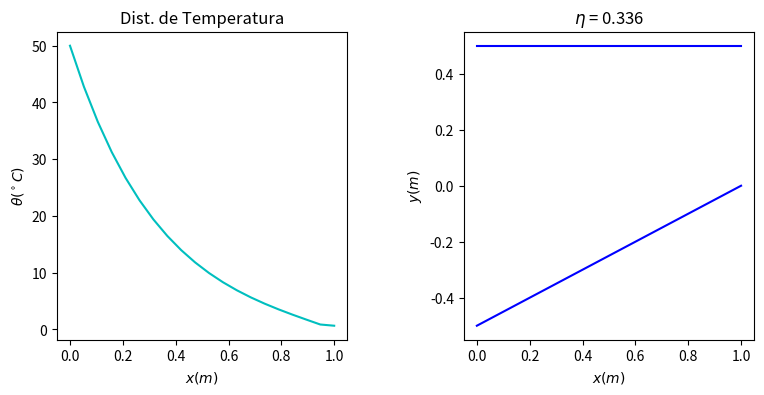

Write Python code to recreate this figure.
import numpy as np
import matplotlib.pyplot as plt
np.set_printoptions(precision=2)

L = 1.
b_0 = 0.5
x = np.linspace(0,L,20)
forma_sup = b_0*np.ones(len(x))

def efficiency(x,forma_sup):
	b_1 = 0.5
	L = max(x)
	w = 0.5
	k = 21.
	h = 35.
	theta_b = 50.

	delta_x2 = (x[1]-x[0])**2
	forma_inf = -b_1+(b_1*x/L)
	perimetro = (2*forma_sup)+(2*-forma_inf)+2*w
	area = ((forma_sup)+(-forma_inf))*w

	A = np.zeros((19,19))

	for i in range(0,np.shape(A)[0]-1):
		for j in range(0,np.shape(A)[1]-1):
			if i==j:
				A[i,j] = (-2*area[i+1]/delta_x2)-(h*perimetro[i+1]/k)
			if j==i+1:
				A[i,j] = (area[i+1]/delta_x2)-(area[i]/(4.*delta_x2))+(area[i+2]/(4.*delta_x2))
			if j==i-1:
				A[i,j] = (area[i+1]/delta_x2)+(area[i]/(4.*delta_x2))-(area[i+2]/(4.*delta_x2))
	A[18,18] = -1
	A[18,17] = 5/4.
	A[18,16] = -1/4.

	b = np.zeros(19)
	b[0] = -theta_b*((area[1]/delta_x2)-(area[2]/(4*delta_x2))+(area[0]/(4*delta_x2)))
	theta = np.linalg.solve(A,b)
	theta = np.append(theta_b,theta)

	q_real = np.trapz(perimetro*theta,x)*h
	q_max = np.trapz(perimetro,x)*h*theta_b
	effi = q_real/q_max

	return effi, theta, forma_sup, forma_inf

effi1, theta1, forma_sup1, forma_inf1 = efficiency(x,forma_sup)

plt.figure(figsize = (9,4))
plt.subplot(121)
plt.plot(x,theta1, c = 'c')
plt.xlabel('$x (m)$')
plt.ylabel(r'$\theta (^\circ C)$')
plt.title('Dist. de Temperatura')
plt.subplot(122)
plt.plot(x,forma_sup1, c = 'b')
plt.plot(x,forma_inf1, c = 'b')
plt.xlabel('$x (m)$')
plt.ylabel('$y (m)$')
plt.title('$\eta$ = {:.3f}'.format(effi1))
plt.subplots_adjust(wspace = 0.4, hspace = 0.4)
plt.show()
